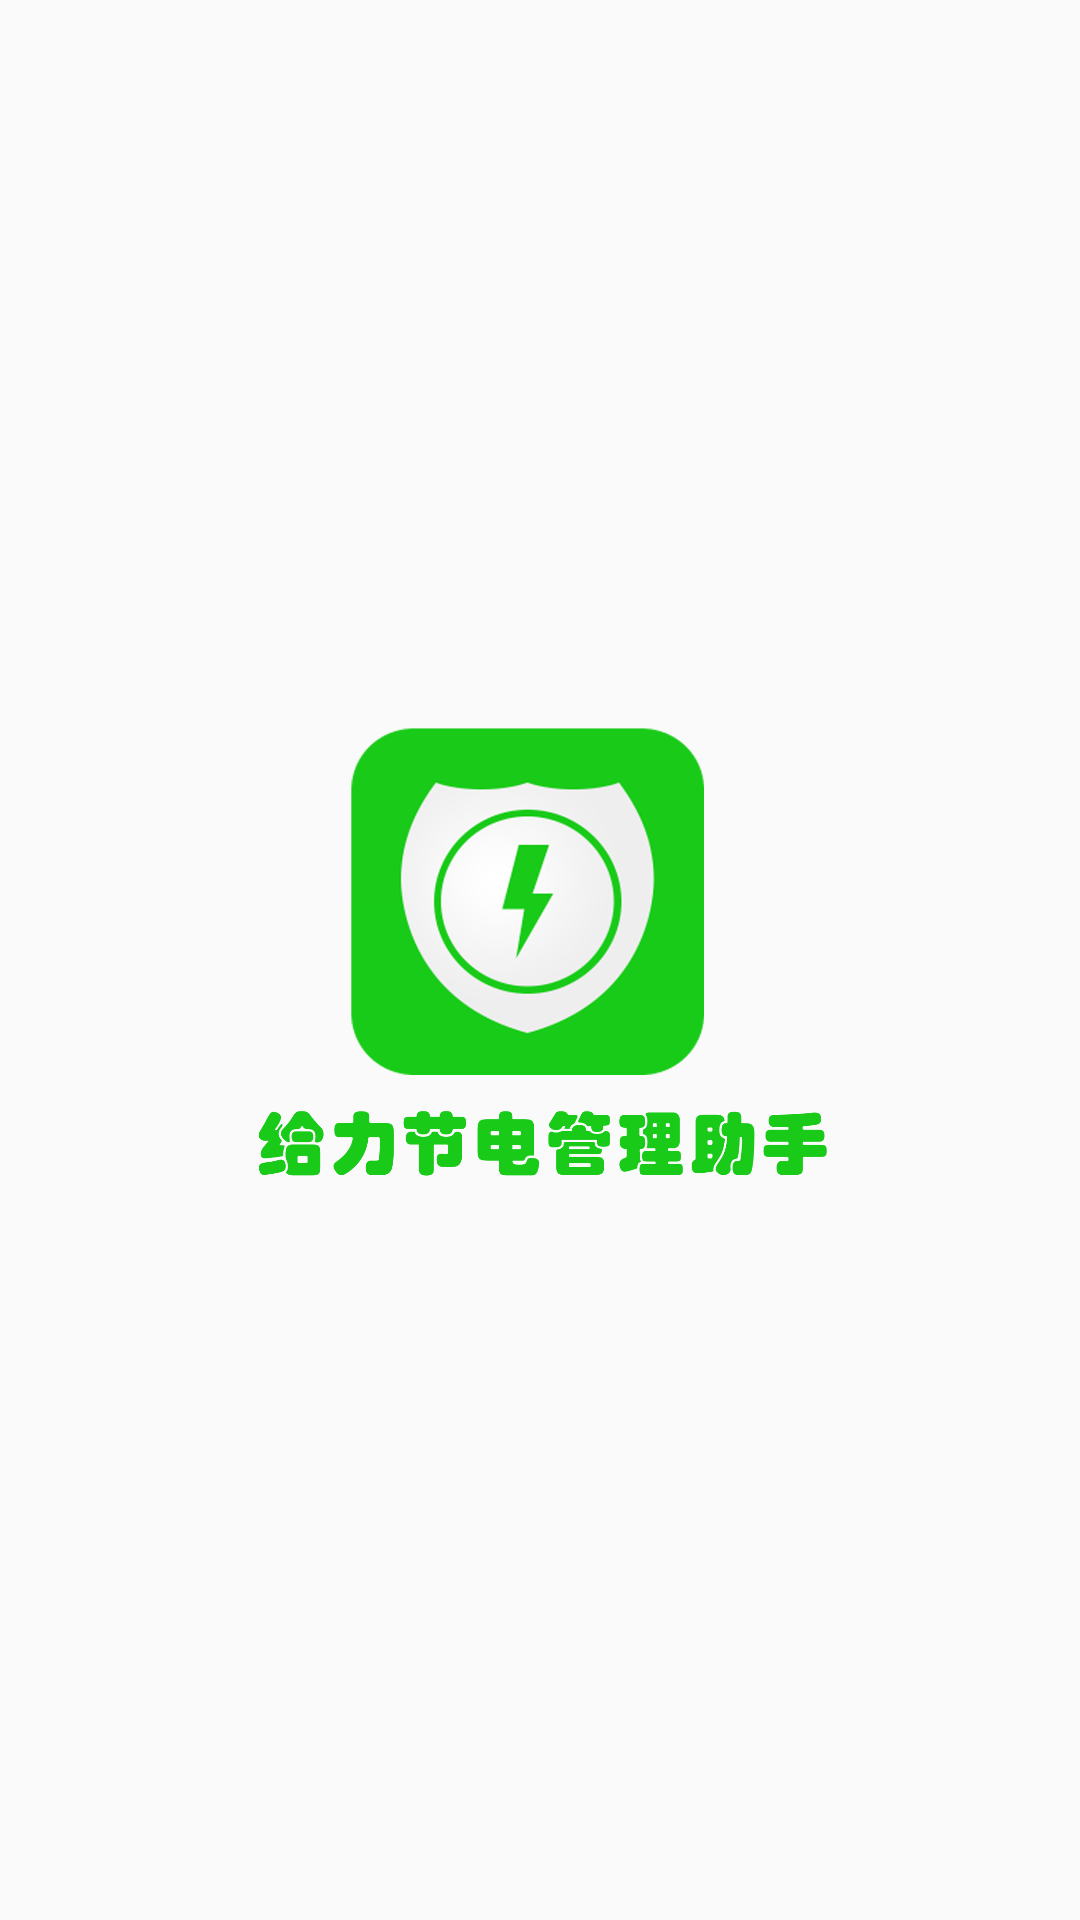

Produce the Android XML layout that renders to this screen, including the resource entries it uses.
<!-- AndroidManifest.xml: application theme AppTheme -->
<!-- res/layout/activity_welcome.xml -->
<?xml version="1.0" encoding="utf-8"?>
<LinearLayout xmlns:android="http://schemas.android.com/apk/res/android"
    xmlns:app="http://schemas.android.com/apk/res-auto"
    xmlns:tools="http://schemas.android.com/tools"
    android:orientation="horizontal"
    android:gravity="center"
    android:layout_width="match_parent"
    android:layout_height="match_parent"
    tools:context="com.example.h.myapplication.WelcomeActivity">

    <LinearLayout
        android:layout_width="0dp"
        android:layout_height="match_parent"
        android:layout_weight="1">
    </LinearLayout>
    <ImageView
        android:layout_width="0dp"
        android:layout_weight="3"
        android:layout_height="wrap_content"
        android:id="@+id/imageView"
        android:adjustViewBounds="true"
        android:src="@drawable/title"/>
    <LinearLayout
        android:layout_width="0dp"
        android:layout_height="match_parent"
        android:layout_weight="1">
    </LinearLayout>

</LinearLayout>
<!-- resources referenced by this layout -->
<resources>
  <!-- drawable title: png bitmap (drawable-v24, 142223 bytes) -->
  <style name="AppTheme" parent="Theme.AppCompat.Light.DarkActionBar">
          
          <item name="colorPrimary">@color/colorPrimary</item>
          <item name="colorPrimaryDark">@color/colorPrimaryDark</item>
          <item name="colorAccent">@color/colorAccent</item>
      </style>
  <color name="colorPrimary">#3F51B5</color>
  <color name="colorPrimaryDark">#303F9F</color>
  <color name="colorAccent">#FF4081</color>
</resources>
